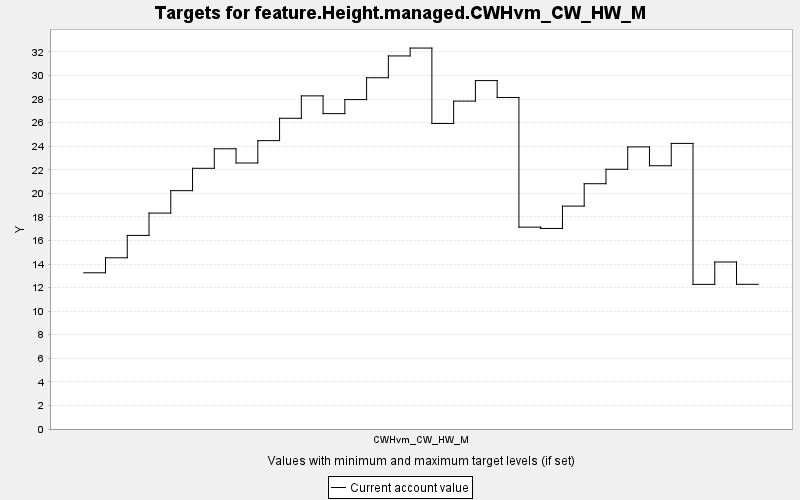

Source data for this figure (header and first rows):
TARGET, PERIOD, YEAR, PERIODWIDTH, MINIMUM, MAXIMUM, MINWEIGHT, MAXWEIGHT, CURRENT, SUMMARY
feature.Height.managed.CWHvm_CW_HW_M, 0, 0, 10.0, 0.0, 10000, 1.0, 1.0, 13.26, 0.0
feature.Height.managed.CWHvm_CW_HW_M, 1, 10, 10.0, 0.0, 10000, 1.0, 1.0, 14.53, 0.0
feature.Height.managed.CWHvm_CW_HW_M, 2, 20, 10.0, 0.0, 10000, 1.0, 1.0, 16.43, 0.0
feature.Height.managed.CWHvm_CW_HW_M, 3, 30, 10.0, 0.0, 10000, 1.0, 1.0, 18.32, 0.0
feature.Height.managed.CWHvm_CW_HW_M, 4, 40, 10.0, 0.0, 10000, 1.0, 1.0, 20.23, 0.0
feature.Height.managed.CWHvm_CW_HW_M, 5, 50, 10.0, 0.0, 10000, 1.0, 1.0, 22.12, 0.0
feature.Height.managed.CWHvm_CW_HW_M, 6, 60, 10.0, 0.0, 10000, 1.0, 1.0, 23.78, 0.0
feature.Height.managed.CWHvm_CW_HW_M, 7, 70, 10.0, 0.0, 10000, 1.0, 1.0, 22.57, 0.0
feature.Height.managed.CWHvm_CW_HW_M, 8, 80, 10.0, 0.0, 10000, 1.0, 1.0, 24.47, 0.0
feature.Height.managed.CWHvm_CW_HW_M, 9, 90, 10.0, 0.0, 10000, 1.0, 1.0, 26.37, 0.0
feature.Height.managed.CWHvm_CW_HW_M, 10, 100, 10.0, 0.0, 10000, 1.0, 1.0, 28.27, 0.0
feature.Height.managed.CWHvm_CW_HW_M, 11, 110, 10.0, 0.0, 10000, 1.0, 1.0, 26.76, 0.0
feature.Height.managed.CWHvm_CW_HW_M, 12, 120, 10.0, 0.0, 10000, 1.0, 1.0, 27.95, 0.0
feature.Height.managed.CWHvm_CW_HW_M, 13, 130, 10.0, 0.0, 10000, 1.0, 1.0, 29.81, 0.0
feature.Height.managed.CWHvm_CW_HW_M, 14, 140, 10.0, 0.0, 10000, 1.0, 1.0, 31.66, 0.0
feature.Height.managed.CWHvm_CW_HW_M, 15, 150, 10.0, 0.0, 10000, 1.0, 1.0, 32.33, 0.0
feature.Height.managed.CWHvm_CW_HW_M, 16, 160, 10.0, 0.0, 10000, 1.0, 1.0, 25.93, 0.0
feature.Height.managed.CWHvm_CW_HW_M, 17, 170, 10.0, 0.0, 10000, 1.0, 1.0, 27.83, 0.0
feature.Height.managed.CWHvm_CW_HW_M, 18, 180, 10.0, 0.0, 10000, 1.0, 1.0, 29.57, 0.0
feature.Height.managed.CWHvm_CW_HW_M, 19, 190, 10.0, 0.0, 10000, 1.0, 1.0, 28.13, 0.0
feature.Height.managed.CWHvm_CW_HW_M, 20, 200, 10.0, 0.0, 10000, 1.0, 1.0, 17.13, 0.0
feature.Height.managed.CWHvm_CW_HW_M, 21, 210, 10.0, 0.0, 10000, 1.0, 1.0, 17.02, 0.0
feature.Height.managed.CWHvm_CW_HW_M, 22, 220, 10.0, 0.0, 10000, 1.0, 1.0, 18.92, 0.0
feature.Height.managed.CWHvm_CW_HW_M, 23, 230, 10.0, 0.0, 10000, 1.0, 1.0, 20.82, 0.0
feature.Height.managed.CWHvm_CW_HW_M, 24, 240, 10.0, 0.0, 10000, 1.0, 1.0, 22.04, 0.0
feature.Height.managed.CWHvm_CW_HW_M, 25, 250, 10.0, 0.0, 10000, 1.0, 1.0, 23.94, 0.0
feature.Height.managed.CWHvm_CW_HW_M, 26, 260, 10.0, 0.0, 10000, 1.0, 1.0, 22.34, 0.0
feature.Height.managed.CWHvm_CW_HW_M, 27, 270, 10.0, 0.0, 10000, 1.0, 1.0, 24.24, 0.0
feature.Height.managed.CWHvm_CW_HW_M, 28, 280, 10.0, 0.0, 10000, 1.0, 1.0, 12.27, 0.0
feature.Height.managed.CWHvm_CW_HW_M, 29, 290, 10.0, 0.0, 10000, 1.0, 1.0, 14.17, 0.0
feature.Height.managed.CWHvm_CW_HW_M, 30, 300, 10.0, 0.0, 10000, 1.0, 1.0, 12.28, 0.0
